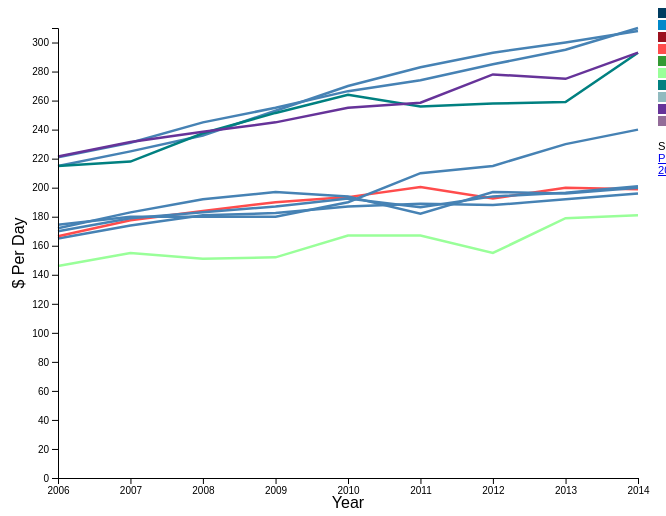
D3 v4 page, settled after 360 driven frames (6 s of simulated time); the page loaded 1 data file(s).


// set the dimensions and margins of the graph
var margin = {top: 20, right: 20, bottom: 30, left: 50},
    width = 650 - margin.left - margin.right,
    height = 500 - margin.top - margin.bottom;
// parse the Year / time
var parseTime = d3.timeParse("%Y");
// set the ranges
var x = d3.scaleTime().range([0, width]);
var y = d3.scaleLinear().range([height, 0]);
// define the 1st line
var valueline = d3.line()
    .x(function(d) { return x(d.Year); })
    .y(function(d) { return y(d.State_Priv); });
var valueline2 = d3.line()
    .x(function(d) { return x(d.Year); })
    .y(function(d) { return y(d.State_Medicaid); });
var valueline3 = d3.line()
    .x(function(d) { return x(d.Year); })
    .y(function(d) { return y(d.Allegheny_Priv); });
// define the 2nd line
var valueline4 = d3.line()
    .x(function(d) { return x(d.Year); })
    .y(function(d) { return y(d.Allegheny_Medicaid); });
var valueline5 = d3.line()
    .x(function(d) { return x(d.Year); })
    .y(function(d) { return y(d.Armstrong_Priv); });
var valueline6 = d3.line()
    .x(function(d) { return x(d.Year); })
    .y(function(d) { return y(d.Armstrong_Medicaid); });
var valueline7 = d3.line()
    .x(function(d) { return x(d.Year); })
    .y(function(d) { return y(d.Butler_Priv); });
var valueline8 = d3.line()
    .x(function(d) { return x(d.Year); })
    .y(function(d) { return y(d.Butler_Medicaid); });
var valueline9 = d3.line()
    .x(function(d) { return x(d.Year); })
    .y(function(d) { return y(d.Westmoreland_Priv); });
var valueline10 = d3.line()
    .x(function(d) { return x(d.Year); })
    .y(function(d) { return y(d.Westmoreland_Medicaid); });
// append the svg obgect to the body of the page
// appends a 'group' element to 'svg'
// moves the 'group' element to the top left margin
var svg = d3.select("#chart").append("svg")
    .attr("width", width + margin.left + margin.right)
    .attr("height", height + margin.top + margin.bottom)
  .append("g")
    .attr("transform",
          "translate(" + margin.left + "," + margin.top + ")");
// Get the data
d3.csv("data.csv", function(error, data) {
  if (error) throw error;
  // format the data
  data.forEach(function(d) {
 	d.Year = parseTime(d.Year);
 	d.Allegheny_Priv = +d.Allegheny_Priv;
      	d.Allegheny_Medicaid = +d.Allegheny_Medicaid;
 	d.State_Priv = +d.State_Priv;
      	d.State_Medicaid = +d.State_Medicaid;
     	d.Armstrong_Priv = +d.Armstrong_Priv;
	d.Armstrong_Medicaid = +d.Armstrong_Medicaid;
	d.Butler_Priv = +d.Butler_Priv;
	d.Butler_Medicaid = +d.Butler_Medicaid;
	d.Westmoreland_Priv = +d.Westmoreland_Priv;
	d.Westmoreland_Medicaid = +d.Westmoreland_Medicaid;
  });
  // Scale the range of the data
  x.domain(d3.extent(data, function(d) { return d.Year; }));
  y.domain([0, d3.max(data, function(d) {
	  return Math.max(d.Allegheny_Priv, d.Allegheny_Medicaid, d.State_Priv, d.State_Medicaid, d.Armstrong_Priv, d.Armstrong_Medicaid, d.Butler_Priv, d.Butler_Medicaid, d.Westmoreland_Priv, d.Westmoreland_Medicaid); })]);
  // Add the valueline path.
  svg.append("path")
      .data([data])
      .attr("class", "line")
      .attr("strokewidth", 1.4)
      .style("stroke", "003C60")
      .attr("d", valueline);
  // Add the valueline2 path.
  svg.append("path")
      .data([data])
      .attr("class", "line")
      .attr("strokewidth", 1.4)
      .style("stroke", "0088CA")
      .attr("d", valueline2);
  svg.append("path")
      .data([data])
      .attr("class", "line")
      .attr("strokewidth", 1.4)
      .style("stroke", "9b111e")
      .attr("d", valueline3);
svg.append("path")
      .data([data])
      .attr("class", "line")
      .attr("strokewidth", 1.4)
      .style("stroke", "#ff4c4c")
      .attr("d", valueline4);
svg.append("path")
      .data([data])
      .attr("class", "line")
      .attr("strokewidth", 1.4)
      .style("stroke", "339933")
      .attr("d", valueline5);
svg.append("path")
      .data([data])
      .attr("class", "line")
      .attr("strokewidth", 1.4)
      .style("stroke","#99ff99")
      .attr("d", valueline6);
svg.append("path")
      .data([data])
      .attr("class", "line")
      .attr("strokewidth", 1.4)
      .style("stroke", "#008080")
      //.style("stroke", "23676D")
      .attr("d", valueline7);
svg.append("path")
      .data([data])
      .attr("class", "line")
      .attr("strokewidth", 1.4)
      .style("stroke", "91BABF")
      .attr("d", valueline8);
svg.append("path")
      .data([data])
      .attr("class", "line")
      .attr("strokewidth", 1.4)
      .style("stroke", "#663399")
//.style("stroke", "3B185A")
      .attr("d", valueline9);
svg.append("path")
      .data([data])
      .attr("class", "line")
      .attr("strokewidth", 1.4)
      .style("stroke", "936C98")
      .attr("d", valueline10);
// Add the X Axis
  svg.append("g")
      .attr("transform", "translate(0," + height + ")")
      .call(d3.axisBottom(x));
  svg.append("text")
	.attr("x", width / 2 ) // positions text at half of chart width
        .attr("y",  height + margin.bottom ) // positions text below bottom margin
	.style("text-anchor", "middle") // center text
	.text("Year");
// Add the Y Axis
  svg.append("g")
      .call(d3.axisLeft(y));
  svg.append("text")
        .attr("transform", "rotate(-90)") //rotates text
        .attr("y",0 - margin.left) // positions text behind left margin
        .attr("x",0 - (height / 2)) // positions text at half of chart height
        .attr("dy", "1em")
        .style("text-anchor", "middle") // center text
        .text("$ Per Day");
});


### data: data.csv
Year, Allegheny_Priv, Allegheny_Medicaid, State_Priv, State_Medicaid, Armstrong_Priv, Armstrong_Medicaid, Butler_Priv, Butler_Medicaid, Westmoreland_Priv, Westmoreland_Medicaid, 
2014, 308, 199, 310, 196, 240, 181, 293, 201, 293, 200
2013, 300, 200, 295, 192, 230, 179, 259, 196.5, 275, 196
2012, 293, 192.5, 285, 188, 215, 155, 258, 194, 278, 197
2011, 283, 200.5, 274, 189, 210, 167, 256, 186.5, 258.5, 182
2010, 270, 193.5, 266.5, 187, 190, 167, 264, 192.5, 255, 194
2009, 253, 190, 255, 182.5, 180, 152, 251.5, 187, 245, 197
2008, 236, 184, 245, 181, 180, 151, 237.5, 183, 238.5, 192
2007, 225, 177.5, 231, 174, 180, 155, 218, 179, 231.5, 183
2006, 215, 166.5, 221, 165, 174.5, 146, 215, 170, 221.5, 172